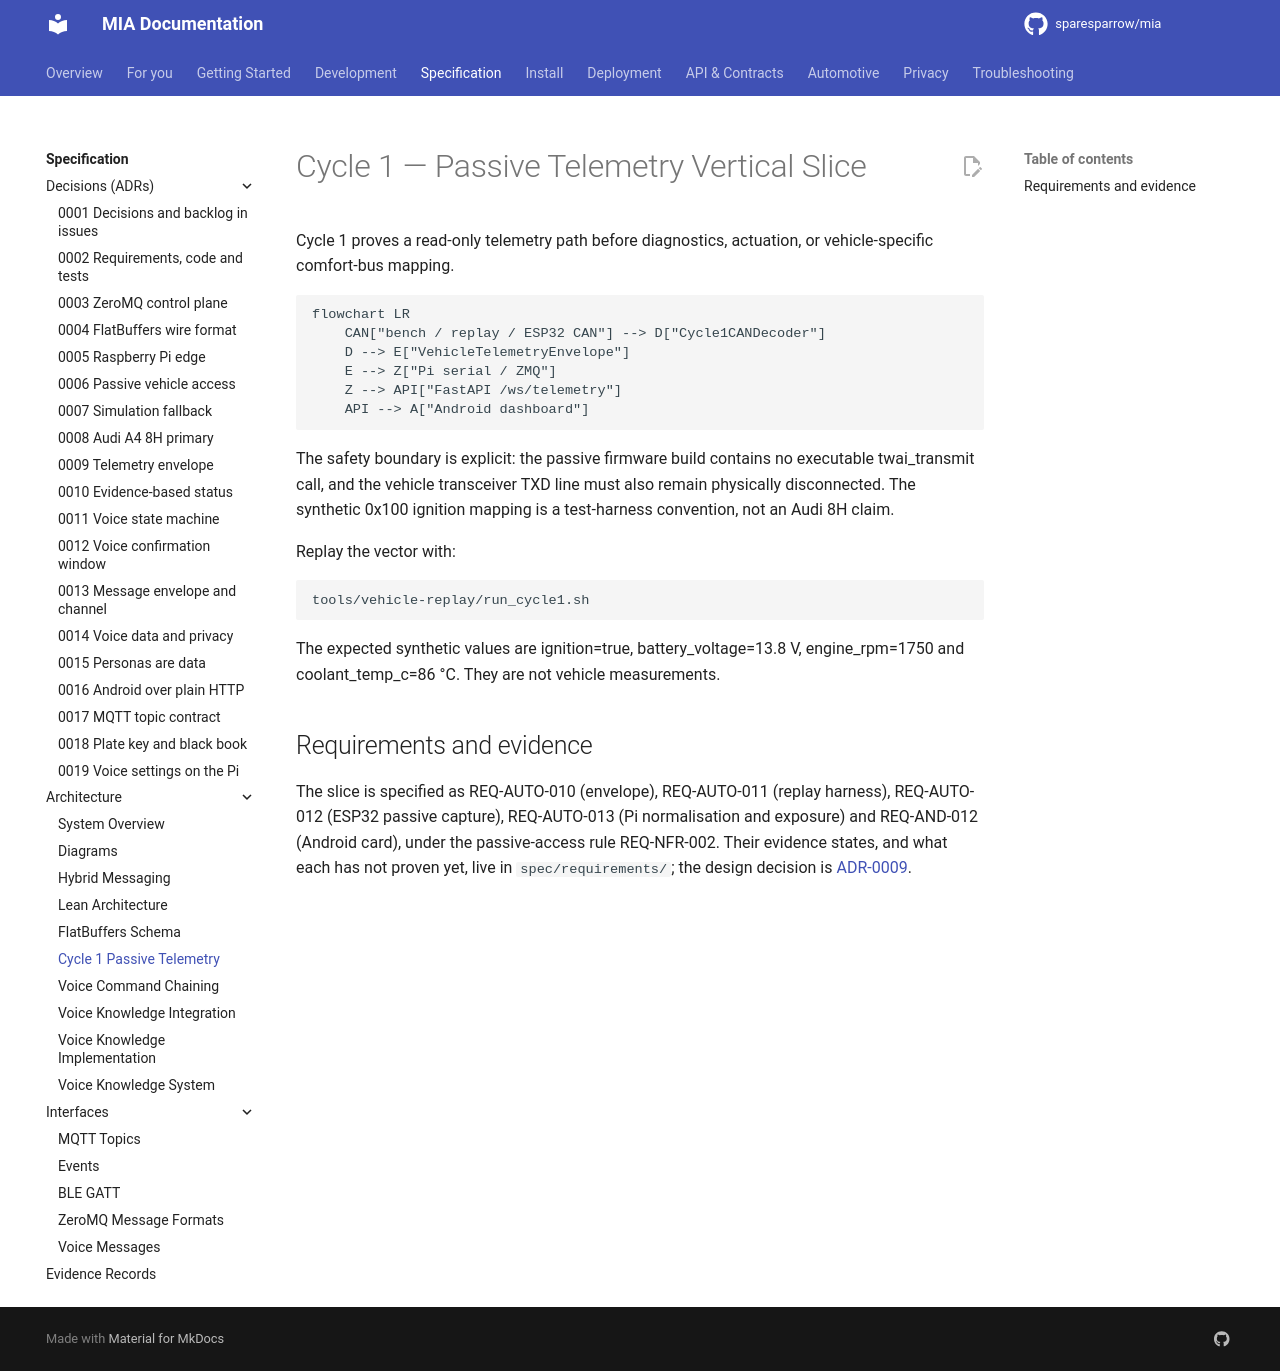

repository: sparesparrow/mia · page: docs/spec/architecture/cycle1-passive-telemetry/index.html · generator: mkdocs

# Cycle 1 — Passive Telemetry Vertical Slice

Cycle 1 proves a read-only telemetry path before diagnostics, actuation, or
vehicle-specific comfort-bus mapping.

~~~mermaid
flowchart LR
    CAN["bench / replay / ESP32 CAN"] --> D["Cycle1CANDecoder"]
    D --> E["VehicleTelemetryEnvelope"]
    E --> Z["Pi serial / ZMQ"]
    Z --> API["FastAPI /ws/telemetry"]
    API --> A["Android dashboard"]
~~~

The safety boundary is explicit: the passive firmware build contains no
executable twai_transmit call, and the vehicle transceiver TXD line must also
remain physically disconnected. The synthetic 0x100 ignition mapping is a
test-harness convention, not an Audi 8H claim.

Replay the vector with:

~~~bash
tools/vehicle-replay/run_cycle1.sh
~~~

The expected synthetic values are ignition=true, battery_voltage=13.8 V,
engine_rpm=1750 and coolant_temp_c=86 °C. They are not vehicle measurements.

## Requirements and evidence

The slice is specified as REQ-AUTO-010 (envelope), REQ-AUTO-011 (replay harness),
REQ-AUTO-012 (ESP32 passive capture), REQ-AUTO-013 (Pi normalisation and exposure) and
REQ-AND-012 (Android card), under the passive-access rule REQ-NFR-002. Their evidence states,
and what each has not proven yet, live in `spec/requirements/`; the design decision is
[ADR-0009](../decisions/0009-canonical-vehicle-telemetry-envelope.md).
